Run: headless pygame with SDL's dummy video driver; simulated clock (each Clock.tick advances the game by its frame time, no real sleeping); random seed 0; keys injected as events and as key.get_pressed() state; no mouse input.
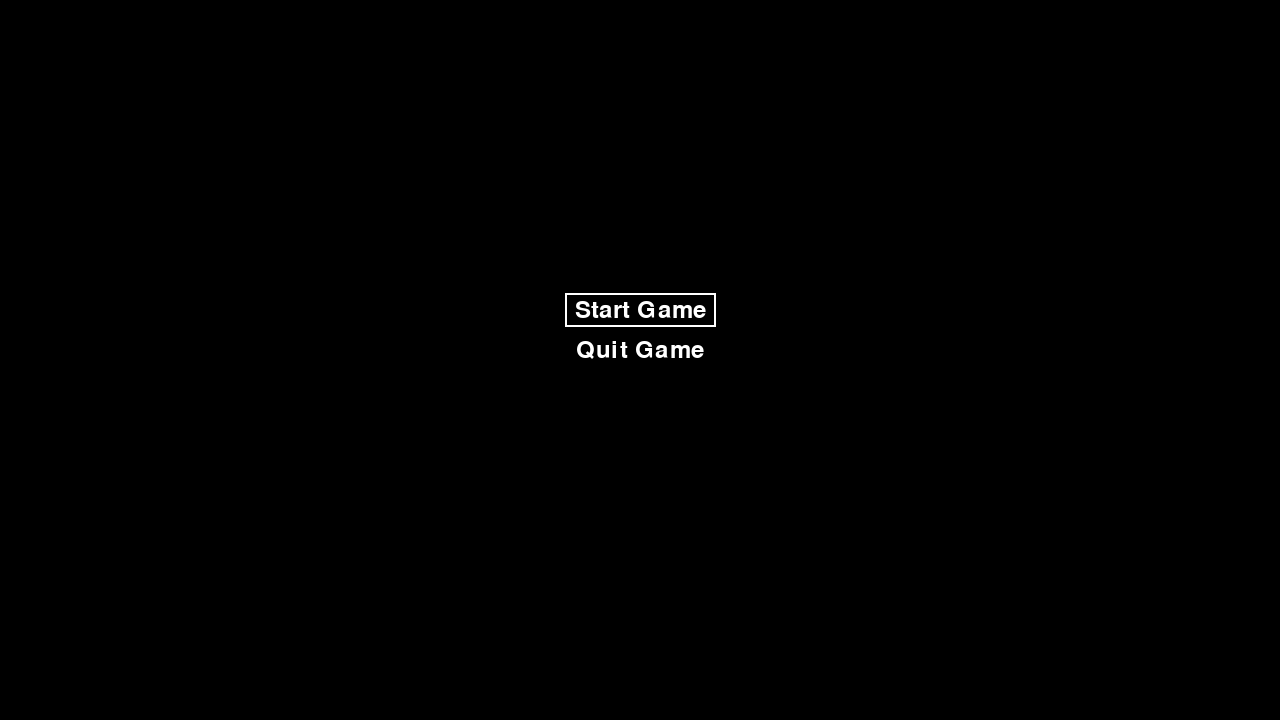
Frame 1 of 4 · flips 1–60 · no input
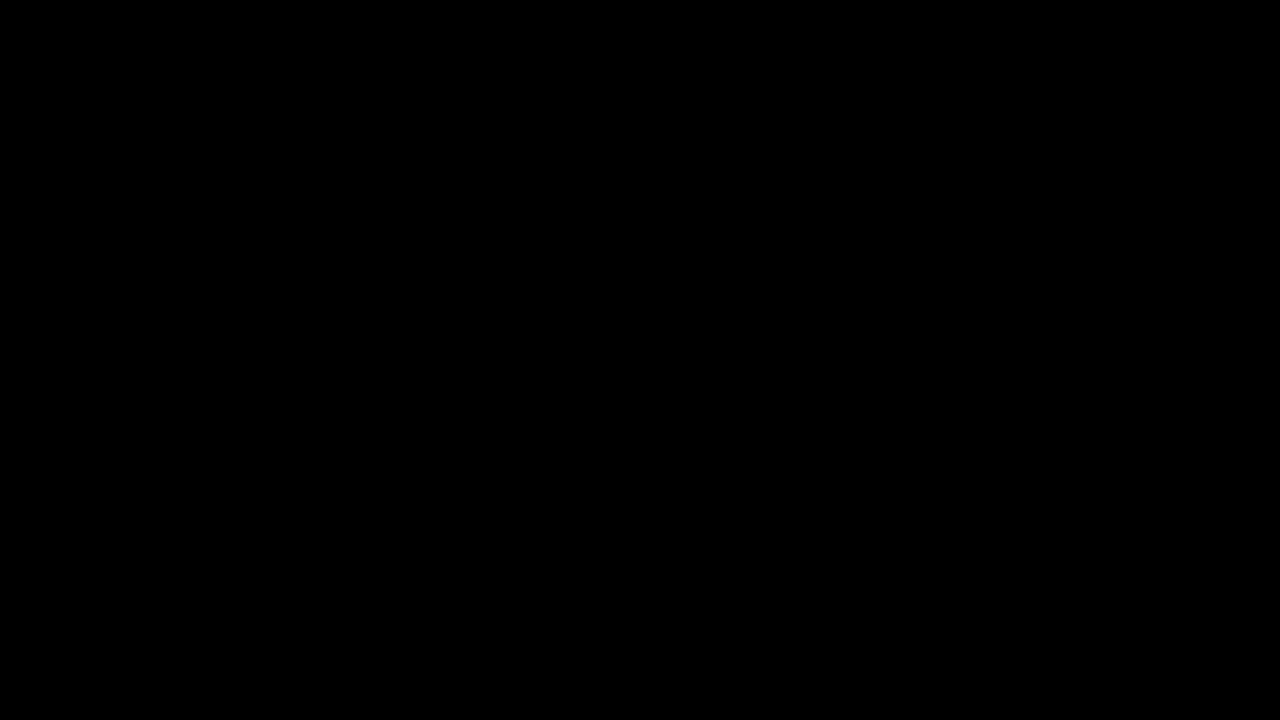
Frame 2 of 4 · flips 61–180 · tapped SPACE, RETURN · held RIGHT (→), D
Frame 3 of 4 · flips 181–300 · held DOWN (↓), S · screen unchanged from frame 2, image omitted
Frame 4 of 4 · flips 301–420 · held LEFT (←), A, UP (↑), W · screen unchanged from frame 3, image omitted

The pygame program that drew these frames:

import pygame
import sys

# Initialize Pygame
pygame.init()

# Set up the display
screen_width, screen_height = 1280, 720
screen = pygame.display.set_mode((screen_width, screen_height))
pygame.display.set_caption("Pygame Pac-Man")

# Colors
BLACK = (0, 0, 0)
WHITE = (255, 255, 255)

# Game variables
score = 0
lives = 3
menu_options = ['Start Game', 'Quit Game']
selected_option = 0

# Font
font = pygame.font.Font(None, 36)

def show_menu(selected_option):
    screen.fill(BLACK)
    for i, option in enumerate(menu_options):
        text = font.render(option, True, WHITE)
        text_rect = text.get_rect(center=(screen_width//2, screen_height//2 - 50 + i*40))
        screen.blit(text, text_rect)

        # Draw a white rectangle around the selected option
        if i == selected_option:
            pygame.draw.rect(screen, WHITE, text_rect.inflate(20, 10), 2)

    pygame.display.flip()

def start_game():
    # Placeholder for starting the actual game
    print("Game Started")
    return False  # Exit menu

def quit_game():
    pygame.quit()
    sys.exit()

def handle_menu_selection(selected_option):
    if selected_option == 0:
        return start_game()
    elif selected_option == 1:
        quit_game()

# Menu loop
in_menu = True
while in_menu:
    show_menu(selected_option)
    for event in pygame.event.get():
        if event.type == pygame.QUIT:
            quit_game()
        if event.type == pygame.KEYDOWN:
            if event.key == pygame.K_UP:
                selected_option = (selected_option - 1) % len(menu_options)
            elif event.key == pygame.K_DOWN:
                selected_option = (selected_option + 1) % len(menu_options)
            elif event.key == pygame.K_RETURN:
                in_menu = handle_menu_selection(selected_option)

# Main game loop
running = True
while running:
    for event in pygame.event.get():
        if event.type == pygame.QUIT:
            running = False

    # Game logic goes here

    # Draw everything
    screen.fill(BLACK)

    # Draw game board

    # Draw score
    # Use pygame.font to render the score text

    # Draw lives
    # Represent lives with icons or text

    # Update the display
    pygame.display.flip()

# Quit Pygame
pygame.quit()
